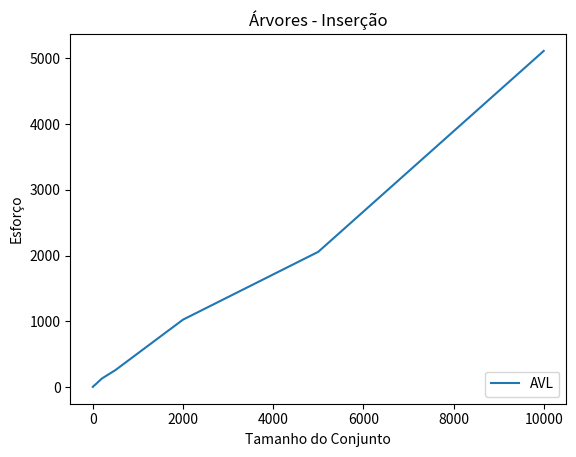

The script that saved this image:

import matplotlib.pyplot as plt 
  
x1 = [1,2,5,10,20,50,100,200,500,1000,2000,5000,10000] 
y2 = [1,2,4,8,16,32,64,128,256,512,1024,2056,5112]
   
plt.plot(x1, y2) 
plt.legend(["AVL"],loc = "lower right")
  
plt.xlabel("Tamanho do Conjunto") 
plt.ylabel("Esforço") 
plt.title('Árvores - Inserção') 
plt.show() 
